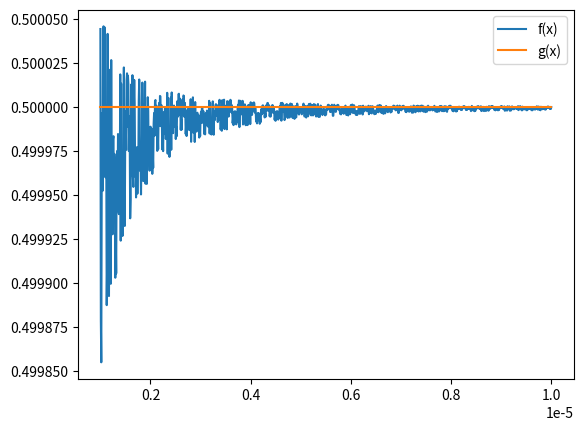

Python code for this plot:
import numpy as np
import matplotlib.pyplot as plt


def f(x):
    return (np.sqrt(1+x**2)-1)/x**2


def g(x):
    return 1/(np.sqrt(1+x**2)+1)


start = np.double(1e-6)
end = np.double(1e-5)

x = np.linspace(start, end, 1000)

plt.plot(x, f(x), label="f(x)")
plt.plot(x, g(x), label="g(x)")
plt.legend()
plt.show()
